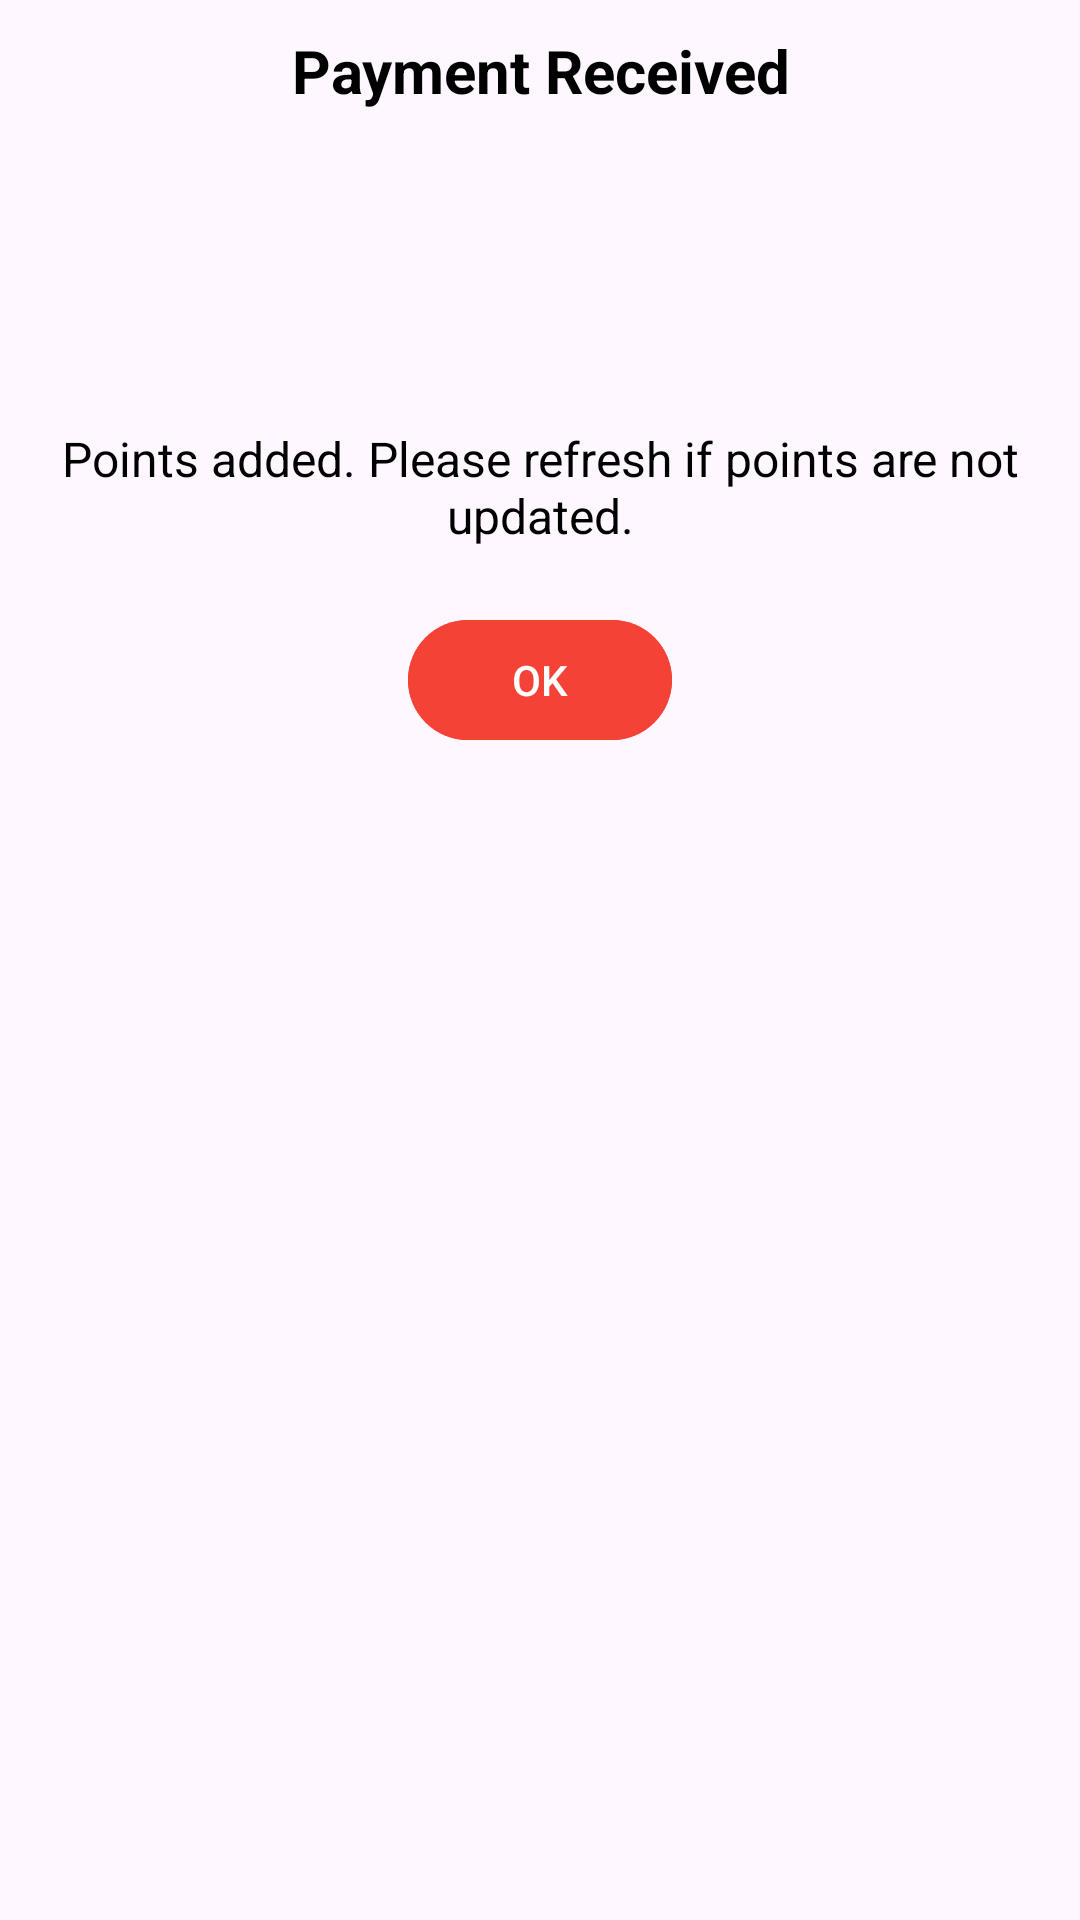

Layout XML and referenced resources for this Android screen:
<!-- AndroidManifest.xml: application theme Theme.Betapp -->
<!-- res/layout/paydialog.xml -->
<?xml version="1.0" encoding="utf-8"?>
<LinearLayout xmlns:android="http://schemas.android.com/apk/res/android"
    android:layout_width="match_parent"
    android:orientation="vertical"
    android:layout_height="wrap_content">
<TextView
    android:layout_width="match_parent"
    android:layout_height="wrap_content"
    android:textSize="20sp"
    android:textColor="@color/black"
    android:text="Payment Received"
    android:textStyle="bold"
    android:textAlignment="center"
    android:layout_margin="10dp"
    />
    <ImageView
        android:layout_width="75dp"
        android:layout_height="75dp"
        android:layout_margin="5dp"
        android:src="@drawable/success_print"
        android:layout_gravity="center"/>
    <TextView
        android:layout_width="match_parent"
        android:layout_margin="10dp"
        android:layout_height="wrap_content"
        android:text="Points added. Please refresh if points are not updated."
        android:textColor="@color/black"
        android:textSize="16sp"
        android:textAlignment="center"/>
    <com.google.android.material.button.MaterialButton
        android:layout_width="wrap_content"
        android:layout_height="wrap_content"
        android:text="OK"
        android:id="@+id/okbutotn"
        android:layout_gravity="center"
        android:backgroundTint="@color/red"
        android:layout_margin="10dp"/>

</LinearLayout>
<!-- resources referenced by this layout -->
<resources>
  <color name="black">#FF000000</color>
  <color name="red">#F44336</color>
  <style name="Theme.Betapp" parent="Base.Theme.Betapp" />
  <style name="Base.Theme.Betapp" parent="Theme.Material3.Light.NoActionBar">
          
          <item name="android:statusBarColor">@color/toolbar</item>
  
          
      </style>
  <color name="toolbar">#1AA7EC</color>
</resources>
